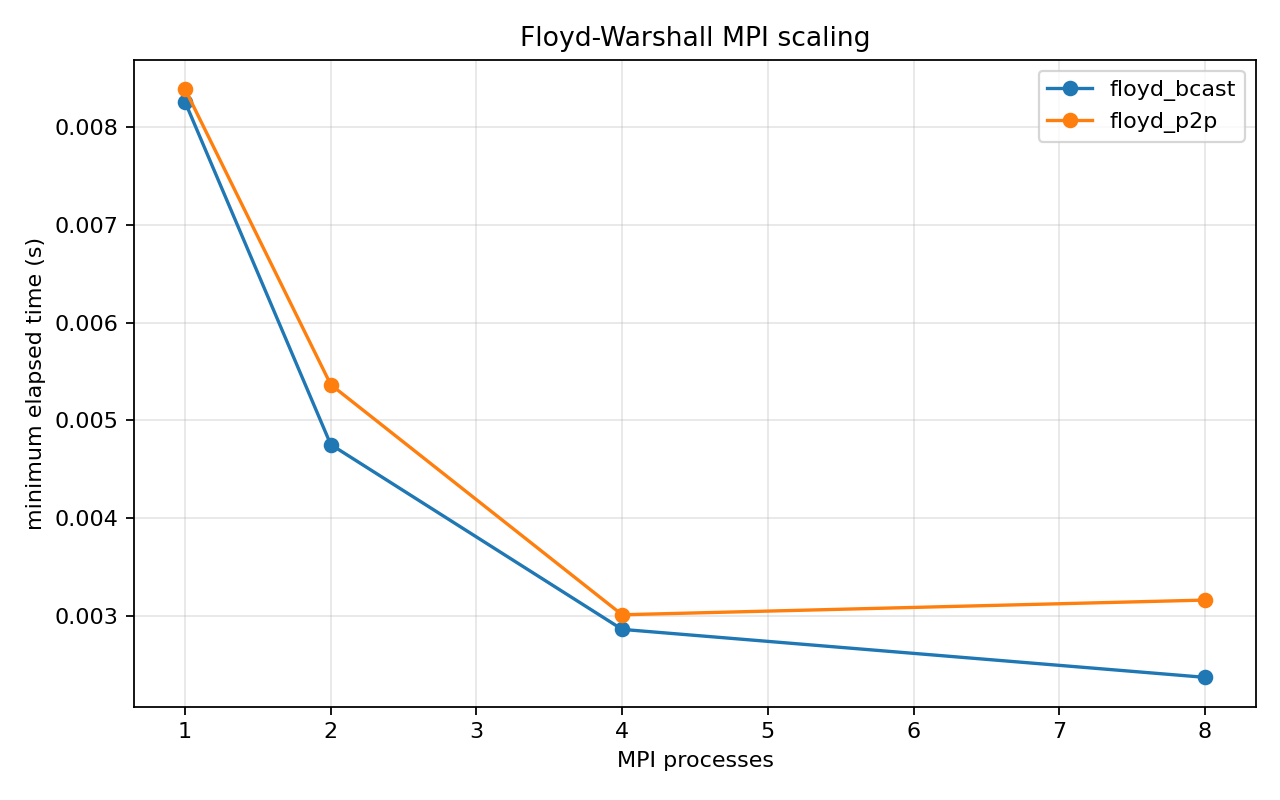

Values plotted in this chart, from the file beside it:
program, n, processes, repeat, time_seconds, dist_sum
floyd_p2p, 256, 1, 1, 0.009611, 302609
floyd_p2p, 256, 1, 2, 0.008387, 302609
floyd_p2p, 256, 1, 3, 0.009557, 302609
floyd_p2p, 256, 2, 1, 0.005365, 302609
floyd_p2p, 256, 2, 2, 0.005518, 302609
floyd_p2p, 256, 2, 3, 0.006191, 302609
floyd_p2p, 256, 4, 1, 0.007181, 302609
floyd_p2p, 256, 4, 2, 0.003012, 302609
floyd_p2p, 256, 4, 3, 0.003681, 302609
floyd_p2p, 256, 8, 1, 0.004105, 302609
floyd_p2p, 256, 8, 2, 0.004838, 302609
floyd_p2p, 256, 8, 3, 0.003162, 302609
floyd_bcast, 256, 1, 1, 0.009934, 302609
floyd_bcast, 256, 1, 2, 0.008588, 302609
floyd_bcast, 256, 1, 3, 0.008257, 302609
floyd_bcast, 256, 2, 1, 0.005155, 302609
floyd_bcast, 256, 2, 2, 0.004753, 302609
floyd_bcast, 256, 2, 3, 0.005173, 302609
floyd_bcast, 256, 4, 1, 0.003488, 302609
floyd_bcast, 256, 4, 2, 0.002862, 302609
floyd_bcast, 256, 4, 3, 0.003405, 302609
floyd_bcast, 256, 8, 1, 0.003397, 302609
floyd_bcast, 256, 8, 2, 0.003538, 302609
floyd_bcast, 256, 8, 3, 0.002372, 302609
